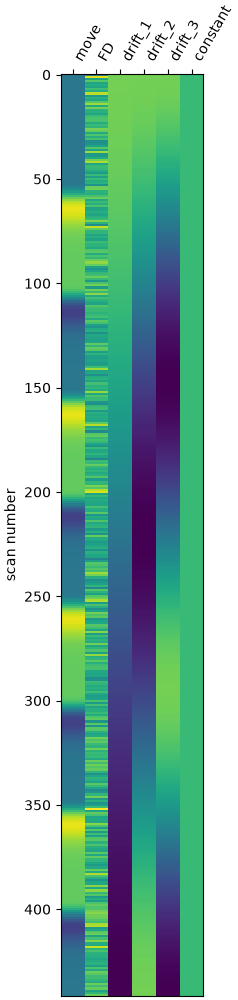

Data behind this chart, as committed beside it:
move, FD, drift_1, drift_2, drift_3, constant
0.0, 0.0, 0.06727, 0.06727, 0.06726, 1.0
0.0, 0.313, 0.06726, 0.06725, 0.06723, 1.0
0.0, 0.103, 0.06726, 0.06722, 0.06717, 1.0
0.0, 0.1942, 0.06725, 0.06718, 0.06708, 1.0
0.0, 0.1091, 0.06723, 0.06713, 0.06696, 1.0
0.0, 0.1265, 0.06722, 0.06706, 0.06681, 1.0
0.0, 0.1112, 0.0672, 0.06698, 0.06662, 1.0
0.0, 0.1704, 0.06717, 0.06689, 0.06641, 1.0
0.0, 0.1267, 0.06714, 0.06678, 0.06617, 1.0
0.0, 0.2853, 0.06711, 0.06665, 0.06589, 1.0
0.0, 0.08804, 0.06708, 0.06652, 0.06559, 1.0
0.0, 0.1346, 0.06704, 0.06637, 0.06525, 1.0
0.0, 0.1125, 0.067, 0.06621, 0.06489, 1.0
0.0, 0.1928, 0.06696, 0.06603, 0.0645, 1.0
0.0, 0.2579, 0.06691, 0.06584, 0.06408, 1.0
0.0, 0.1213, 0.06686, 0.06564, 0.06363, 1.0
0.0, 0.2231, 0.06681, 0.06543, 0.06315, 1.0
0.0, 0.1401, 0.06675, 0.0652, 0.06264, 1.0
0.0, 0.1357, 0.06669, 0.06495, 0.0621, 1.0
0.0, 0.1106, 0.06662, 0.0647, 0.06154, 1.0
0.0, 0.1642, 0.06655, 0.06443, 0.06094, 1.0
0.0, 0.1784, 0.06648, 0.06415, 0.06032, 1.0
0.0, 0.1796, 0.06641, 0.06386, 0.05967, 1.0
0.0, 0.1261, 0.06633, 0.06355, 0.059, 1.0
0.0, 0.1601, 0.06625, 0.06323, 0.05829, 1.0
0.0, 0.1454, 0.06617, 0.0629, 0.05757, 1.0
0.0, 0.2272, 0.06608, 0.06255, 0.05681, 1.0
0.0, 0.2072, 0.06599, 0.06219, 0.05603, 1.0
0.0, 0.1199, 0.06589, 0.06182, 0.05522, 1.0
0.0, 0.1864, 0.06579, 0.06144, 0.05439, 1.0
0.0, 0.1317, 0.06569, 0.06104, 0.05354, 1.0
0.0, 0.1743, 0.06559, 0.06064, 0.05266, 1.0
0.0, 0.05727, 0.06548, 0.06022, 0.05175, 1.0
0.0, 0.06626, 0.06537, 0.05978, 0.05082, 1.0
0.0, 0.1051, 0.06525, 0.05934, 0.04987, 1.0
0.0, 0.1898, 0.06514, 0.05888, 0.0489, 1.0
0.0, 0.1016, 0.06502, 0.05841, 0.0479, 1.0
0.0, 0.2579, 0.06489, 0.05793, 0.04688, 1.0
0.0, 0.0838, 0.06476, 0.05744, 0.04585, 1.0
0.0, 0.08088, 0.06463, 0.05694, 0.04479, 1.0
0.0, 0.1231, 0.0645, 0.05642, 0.0437, 1.0
0.0, 0.2226, 0.06436, 0.0559, 0.0426, 1.0
0.0, 0.2718, 0.06422, 0.05536, 0.04149, 1.0
0.0, 0.1114, 0.06408, 0.05481, 0.04035, 1.0
0.0, 0.1574, 0.06393, 0.05425, 0.03919, 1.0
0.0, 0.1523, 0.06378, 0.05368, 0.03802, 1.0
0.0, 0.1229, 0.06363, 0.0531, 0.03682, 1.0
0.0, 0.0839, 0.06347, 0.05251, 0.03561, 1.0
0.0, 0.1592, 0.06331, 0.0519, 0.03439, 1.0
0.0, 0.09538, 0.06315, 0.05129, 0.03315, 1.0
7.468718617840036e-06, 0.1612, 0.06298, 0.05067, 0.03189, 1.0
0.0009586, 0.1248, 0.06281, 0.05003, 0.03062, 1.0
0.01036, 0.1362, 0.06264, 0.04939, 0.02934, 1.0
0.04524, 0.06771, 0.06246, 0.04873, 0.02804, 1.0
0.1233, 0.2103, 0.06228, 0.04807, 0.02673, 1.0
0.2522, 0.2157, 0.0621, 0.0474, 0.02541, 1.0
0.4259, 0.1401, 0.06192, 0.04671, 0.02408, 1.0
0.6284, 0.132, 0.06173, 0.04602, 0.02273, 1.0
0.8392, 0.1764, 0.06154, 0.04532, 0.02138, 1.0
1.04, 0.2115, 0.06134, 0.04461, 0.02001, 1.0
... 382 more rows
